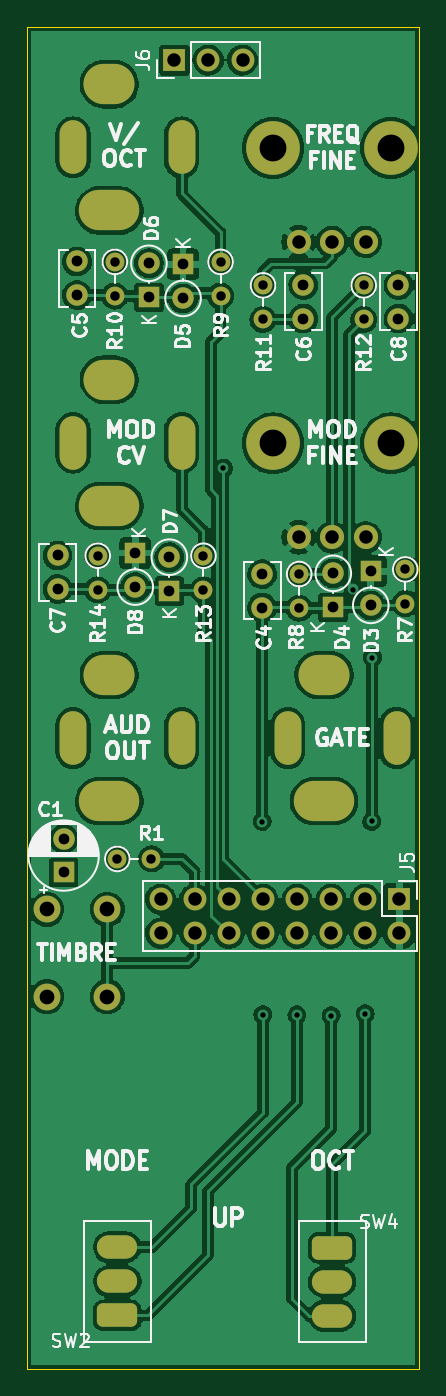
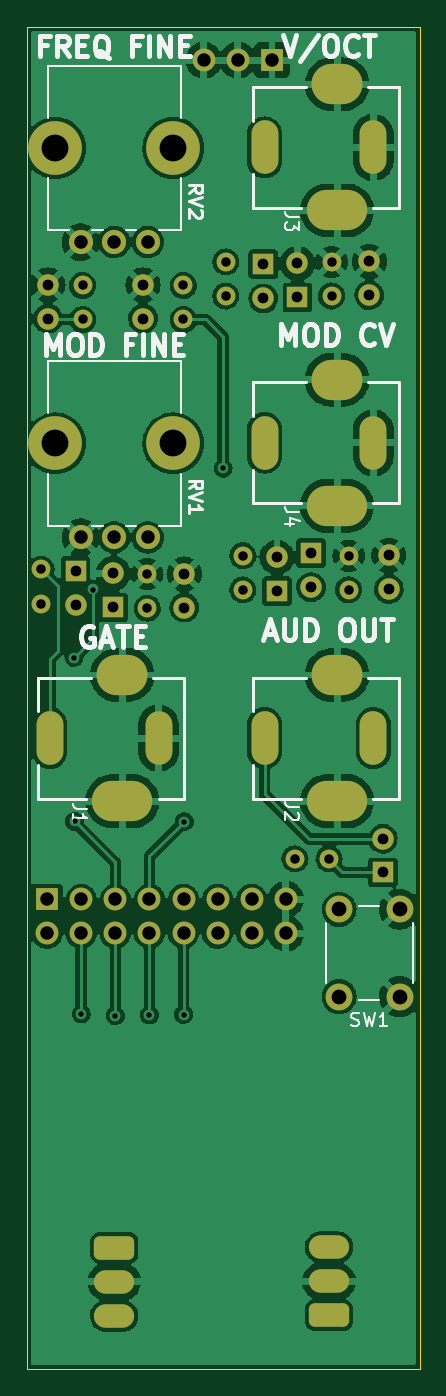
Circuit board: 8 layer files. Board 29.2 x 100.0 mm.
- bottom_copper: SYNTH-VCO_CTL-03-B_Cu.gbl (238690 bytes)
- bottom_mask: SYNTH-VCO_CTL-03-B_Mask.gbs (4894 bytes)
- bottom_silk: SYNTH-VCO_CTL-03-B_Silkscreen.gbo (14635 bytes)
- outline: SYNTH-VCO_CTL-03-Edge_Cuts.gm1 (694 bytes)
- top_copper: SYNTH-VCO_CTL-03-F_Cu.gtl (245719 bytes)
- top_mask: SYNTH-VCO_CTL-03-F_Mask.gts (4894 bytes)
- top_silk: SYNTH-VCO_CTL-03-F_Silkscreen.gto (43450 bytes)
- drill: SYNTH-VCO_CTL-03.drl (3161 bytes)

=== bottom_copper: SYNTH-VCO_CTL-03-B_Cu.gbl (238690 bytes, source omitted) ===
=== bottom_mask: SYNTH-VCO_CTL-03-B_Mask.gbs ===
%TF.GenerationSoftware,KiCad,Pcbnew,(6.0.1)*%
%TF.CreationDate,2022-10-15T14:58:34-04:00*%
%TF.ProjectId,SYNTH-VCO_CTL-03,53594e54-482d-4564-934f-5f43544c2d30,1*%
%TF.SameCoordinates,Original*%
%TF.FileFunction,Soldermask,Bot*%
%TF.FilePolarity,Negative*%
%FSLAX46Y46*%
G04 Gerber Fmt 4.6, Leading zero omitted, Abs format (unit mm)*
G04 Created by KiCad (PCBNEW (6.0.1)) date 2022-10-15 14:58:34*
%MOMM*%
%LPD*%
G01*
G04 APERTURE LIST*
G04 Aperture macros list*
%AMRoundRect*
0 Rectangle with rounded corners*
0 $1 Rounding radius*
0 $2 $3 $4 $5 $6 $7 $8 $9 X,Y pos of 4 corners*
0 Add a 4 corners polygon primitive as box body*
4,1,4,$2,$3,$4,$5,$6,$7,$8,$9,$2,$3,0*
0 Add four circle primitives for the rounded corners*
1,1,$1+$1,$2,$3*
1,1,$1+$1,$4,$5*
1,1,$1+$1,$6,$7*
1,1,$1+$1,$8,$9*
0 Add four rect primitives between the rounded corners*
20,1,$1+$1,$2,$3,$4,$5,0*
20,1,$1+$1,$4,$5,$6,$7,0*
20,1,$1+$1,$6,$7,$8,$9,0*
20,1,$1+$1,$8,$9,$2,$3,0*%
G04 Aperture macros list end*
%ADD10C,1.400000*%
%ADD11O,1.400000X1.400000*%
%ADD12R,1.600000X1.600000*%
%ADD13O,1.600000X1.600000*%
%ADD14RoundRect,0.437500X-1.062500X-0.437500X1.062500X-0.437500X1.062500X0.437500X-1.062500X0.437500X0*%
%ADD15O,3.000000X1.750000*%
%ADD16C,1.600000*%
%ADD17RoundRect,0.437500X1.062500X0.437500X-1.062500X0.437500X-1.062500X-0.437500X1.062500X-0.437500X0*%
%ADD18R,1.700000X1.700000*%
%ADD19O,1.700000X1.700000*%
%ADD20C,4.000000*%
%ADD21C,1.800000*%
%ADD22C,2.000000*%
%ADD23O,4.500000X3.000000*%
%ADD24O,3.800000X3.000000*%
%ADD25O,2.000000X4.000000*%
G04 APERTURE END LIST*
D10*
%TO.C,R7*%
X148602000Y-97536000D03*
D11*
X148602000Y-100076000D03*
%TD*%
D12*
%TO.C,D5*%
X132049000Y-74810001D03*
D13*
X132049000Y-77350001D03*
%TD*%
D12*
%TO.C,D8*%
X128489000Y-96314315D03*
D13*
X128489000Y-98854315D03*
%TD*%
D14*
%TO.C,SW2*%
X127154000Y-153100000D03*
D15*
X127154000Y-150560000D03*
X127154000Y-148020000D03*
%TD*%
D12*
%TO.C,D6*%
X129509000Y-77275686D03*
D13*
X129509000Y-74735686D03*
%TD*%
D10*
%TO.C,R13*%
X133569000Y-96520000D03*
D11*
X133569000Y-99060000D03*
%TD*%
D10*
%TO.C,R12*%
X145509000Y-76380000D03*
D11*
X145509000Y-78920000D03*
%TD*%
D16*
%TO.C,C4*%
X137939000Y-100380000D03*
X137939000Y-97880000D03*
%TD*%
%TO.C,C5*%
X124154000Y-77100000D03*
X124154000Y-74600000D03*
%TD*%
D17*
%TO.C,SW4*%
X143154000Y-148060000D03*
D15*
X143154000Y-150600000D03*
X143154000Y-153140000D03*
%TD*%
D12*
%TO.C,D4*%
X143240000Y-100370000D03*
D13*
X143240000Y-97830000D03*
%TD*%
D10*
%TO.C,R8*%
X140700000Y-97880000D03*
D11*
X140700000Y-100420000D03*
%TD*%
D10*
%TO.C,R9*%
X134843000Y-74630000D03*
D11*
X134843000Y-77170000D03*
%TD*%
D16*
%TO.C,C7*%
X122699000Y-98990000D03*
X122699000Y-96490000D03*
%TD*%
D12*
%TO.C,D7*%
X131029000Y-99165686D03*
D13*
X131029000Y-96625686D03*
%TD*%
D10*
%TO.C,R1*%
X127154000Y-119100000D03*
D11*
X129694000Y-119100000D03*
%TD*%
D12*
%TO.C,D3*%
X146034000Y-97674315D03*
D13*
X146034000Y-100214315D03*
%TD*%
D18*
%TO.C,J5*%
X148154000Y-122100000D03*
D19*
X148154000Y-124640000D03*
X145614000Y-122100000D03*
X145614000Y-124640000D03*
X143074000Y-122100000D03*
X143074000Y-124640000D03*
X140534000Y-122100000D03*
X140534000Y-124640000D03*
X137994000Y-122100000D03*
X137994000Y-124640000D03*
X135454000Y-122100000D03*
X135454000Y-124640000D03*
X132914000Y-122100000D03*
X132914000Y-124640000D03*
X130374000Y-122100000D03*
X130374000Y-124640000D03*
%TD*%
D10*
%TO.C,R11*%
X138009000Y-76380000D03*
D11*
X138009000Y-78920000D03*
%TD*%
D10*
%TO.C,R14*%
X125694000Y-96520000D03*
D11*
X125694000Y-99060000D03*
%TD*%
D16*
%TO.C,C8*%
X148094000Y-78850000D03*
X148094000Y-76350000D03*
%TD*%
D12*
%TO.C,C1*%
X123154000Y-120100000D03*
D16*
X123154000Y-117600000D03*
%TD*%
D18*
%TO.C,J6*%
X131404000Y-59600000D03*
D19*
X133944000Y-59600000D03*
X136484000Y-59600000D03*
%TD*%
D10*
%TO.C,R10*%
X126969000Y-74630000D03*
D11*
X126969000Y-77170000D03*
%TD*%
D16*
%TO.C,C6*%
X141009000Y-78850000D03*
X141009000Y-76350000D03*
%TD*%
D20*
%TO.C,RV2*%
X138754000Y-66150000D03*
X147554000Y-66150000D03*
D21*
X140654000Y-73150000D03*
X143154000Y-73150000D03*
X145654000Y-73150000D03*
%TD*%
D22*
%TO.C,SW1*%
X121904000Y-122850000D03*
X121904000Y-129350000D03*
X126404000Y-122850000D03*
X126404000Y-129350000D03*
%TD*%
D23*
%TO.C,J4*%
X126554000Y-92800000D03*
D24*
X126554000Y-83400000D03*
D25*
X131954000Y-88100000D03*
X123854000Y-88100000D03*
%TD*%
D20*
%TO.C,RV1*%
X138754000Y-88150000D03*
X147554000Y-88150000D03*
D21*
X140654000Y-95150000D03*
X143154000Y-95150000D03*
X145654000Y-95150000D03*
%TD*%
D24*
%TO.C,J1*%
X142554000Y-105400000D03*
D23*
X142554000Y-114800000D03*
D25*
X147954000Y-110100000D03*
X139854000Y-110100000D03*
%TD*%
D24*
%TO.C,J3*%
X126554000Y-61400000D03*
D23*
X126554000Y-70800000D03*
D25*
X131954000Y-66100000D03*
X123854000Y-66100000D03*
%TD*%
D24*
%TO.C,J2*%
X126554000Y-105400000D03*
D23*
X126554000Y-114800000D03*
D25*
X131954000Y-110100000D03*
X123854000Y-110100000D03*
%TD*%
M02*

=== bottom_silk: SYNTH-VCO_CTL-03-B_Silkscreen.gbo (14635 bytes, source omitted) ===
=== outline: SYNTH-VCO_CTL-03-Edge_Cuts.gm1 ===
%TF.GenerationSoftware,KiCad,Pcbnew,(6.0.1)*%
%TF.CreationDate,2022-10-15T14:58:34-04:00*%
%TF.ProjectId,SYNTH-VCO_CTL-03,53594e54-482d-4564-934f-5f43544c2d30,1*%
%TF.SameCoordinates,Original*%
%TF.FileFunction,Profile,NP*%
%FSLAX46Y46*%
G04 Gerber Fmt 4.6, Leading zero omitted, Abs format (unit mm)*
G04 Created by KiCad (PCBNEW (6.0.1)) date 2022-10-15 14:58:34*
%MOMM*%
%LPD*%
G01*
G04 APERTURE LIST*
%TA.AperFunction,Profile*%
%ADD10C,0.100000*%
%TD*%
G04 APERTURE END LIST*
D10*
X120408000Y-57100000D02*
X149654000Y-57100000D01*
X149654000Y-57100000D02*
X149654000Y-157100000D01*
X149654000Y-157100000D02*
X120408000Y-157100000D01*
X120408000Y-157100000D02*
X120408000Y-57100000D01*
M02*

=== top_copper: SYNTH-VCO_CTL-03-F_Cu.gtl (245719 bytes, source omitted) ===
=== top_mask: SYNTH-VCO_CTL-03-F_Mask.gts ===
%TF.GenerationSoftware,KiCad,Pcbnew,(6.0.1)*%
%TF.CreationDate,2022-10-15T14:58:34-04:00*%
%TF.ProjectId,SYNTH-VCO_CTL-03,53594e54-482d-4564-934f-5f43544c2d30,1*%
%TF.SameCoordinates,Original*%
%TF.FileFunction,Soldermask,Top*%
%TF.FilePolarity,Negative*%
%FSLAX46Y46*%
G04 Gerber Fmt 4.6, Leading zero omitted, Abs format (unit mm)*
G04 Created by KiCad (PCBNEW (6.0.1)) date 2022-10-15 14:58:34*
%MOMM*%
%LPD*%
G01*
G04 APERTURE LIST*
G04 Aperture macros list*
%AMRoundRect*
0 Rectangle with rounded corners*
0 $1 Rounding radius*
0 $2 $3 $4 $5 $6 $7 $8 $9 X,Y pos of 4 corners*
0 Add a 4 corners polygon primitive as box body*
4,1,4,$2,$3,$4,$5,$6,$7,$8,$9,$2,$3,0*
0 Add four circle primitives for the rounded corners*
1,1,$1+$1,$2,$3*
1,1,$1+$1,$4,$5*
1,1,$1+$1,$6,$7*
1,1,$1+$1,$8,$9*
0 Add four rect primitives between the rounded corners*
20,1,$1+$1,$2,$3,$4,$5,0*
20,1,$1+$1,$4,$5,$6,$7,0*
20,1,$1+$1,$6,$7,$8,$9,0*
20,1,$1+$1,$8,$9,$2,$3,0*%
G04 Aperture macros list end*
%ADD10C,1.400000*%
%ADD11O,1.400000X1.400000*%
%ADD12R,1.600000X1.600000*%
%ADD13O,1.600000X1.600000*%
%ADD14RoundRect,0.437500X-1.062500X-0.437500X1.062500X-0.437500X1.062500X0.437500X-1.062500X0.437500X0*%
%ADD15O,3.000000X1.750000*%
%ADD16C,1.600000*%
%ADD17RoundRect,0.437500X1.062500X0.437500X-1.062500X0.437500X-1.062500X-0.437500X1.062500X-0.437500X0*%
%ADD18R,1.700000X1.700000*%
%ADD19O,1.700000X1.700000*%
%ADD20C,4.000000*%
%ADD21C,1.800000*%
%ADD22C,2.000000*%
%ADD23O,4.500000X3.000000*%
%ADD24O,3.800000X3.000000*%
%ADD25O,2.000000X4.000000*%
G04 APERTURE END LIST*
D10*
%TO.C,R7*%
X148602000Y-97536000D03*
D11*
X148602000Y-100076000D03*
%TD*%
D12*
%TO.C,D5*%
X132049000Y-74810001D03*
D13*
X132049000Y-77350001D03*
%TD*%
D12*
%TO.C,D8*%
X128489000Y-96314315D03*
D13*
X128489000Y-98854315D03*
%TD*%
D14*
%TO.C,SW2*%
X127154000Y-153100000D03*
D15*
X127154000Y-150560000D03*
X127154000Y-148020000D03*
%TD*%
D12*
%TO.C,D6*%
X129509000Y-77275686D03*
D13*
X129509000Y-74735686D03*
%TD*%
D10*
%TO.C,R13*%
X133569000Y-96520000D03*
D11*
X133569000Y-99060000D03*
%TD*%
D10*
%TO.C,R12*%
X145509000Y-76380000D03*
D11*
X145509000Y-78920000D03*
%TD*%
D16*
%TO.C,C4*%
X137939000Y-100380000D03*
X137939000Y-97880000D03*
%TD*%
%TO.C,C5*%
X124154000Y-77100000D03*
X124154000Y-74600000D03*
%TD*%
D17*
%TO.C,SW4*%
X143154000Y-148060000D03*
D15*
X143154000Y-150600000D03*
X143154000Y-153140000D03*
%TD*%
D12*
%TO.C,D4*%
X143240000Y-100370000D03*
D13*
X143240000Y-97830000D03*
%TD*%
D10*
%TO.C,R8*%
X140700000Y-97880000D03*
D11*
X140700000Y-100420000D03*
%TD*%
D10*
%TO.C,R9*%
X134843000Y-74630000D03*
D11*
X134843000Y-77170000D03*
%TD*%
D16*
%TO.C,C7*%
X122699000Y-98990000D03*
X122699000Y-96490000D03*
%TD*%
D12*
%TO.C,D7*%
X131029000Y-99165686D03*
D13*
X131029000Y-96625686D03*
%TD*%
D10*
%TO.C,R1*%
X127154000Y-119100000D03*
D11*
X129694000Y-119100000D03*
%TD*%
D12*
%TO.C,D3*%
X146034000Y-97674315D03*
D13*
X146034000Y-100214315D03*
%TD*%
D18*
%TO.C,J5*%
X148154000Y-122100000D03*
D19*
X148154000Y-124640000D03*
X145614000Y-122100000D03*
X145614000Y-124640000D03*
X143074000Y-122100000D03*
X143074000Y-124640000D03*
X140534000Y-122100000D03*
X140534000Y-124640000D03*
X137994000Y-122100000D03*
X137994000Y-124640000D03*
X135454000Y-122100000D03*
X135454000Y-124640000D03*
X132914000Y-122100000D03*
X132914000Y-124640000D03*
X130374000Y-122100000D03*
X130374000Y-124640000D03*
%TD*%
D10*
%TO.C,R11*%
X138009000Y-76380000D03*
D11*
X138009000Y-78920000D03*
%TD*%
D10*
%TO.C,R14*%
X125694000Y-96520000D03*
D11*
X125694000Y-99060000D03*
%TD*%
D16*
%TO.C,C8*%
X148094000Y-78850000D03*
X148094000Y-76350000D03*
%TD*%
D12*
%TO.C,C1*%
X123154000Y-120100000D03*
D16*
X123154000Y-117600000D03*
%TD*%
D18*
%TO.C,J6*%
X131404000Y-59600000D03*
D19*
X133944000Y-59600000D03*
X136484000Y-59600000D03*
%TD*%
D10*
%TO.C,R10*%
X126969000Y-74630000D03*
D11*
X126969000Y-77170000D03*
%TD*%
D16*
%TO.C,C6*%
X141009000Y-78850000D03*
X141009000Y-76350000D03*
%TD*%
D20*
%TO.C,RV2*%
X138754000Y-66150000D03*
X147554000Y-66150000D03*
D21*
X140654000Y-73150000D03*
X143154000Y-73150000D03*
X145654000Y-73150000D03*
%TD*%
D22*
%TO.C,SW1*%
X121904000Y-122850000D03*
X121904000Y-129350000D03*
X126404000Y-122850000D03*
X126404000Y-129350000D03*
%TD*%
D23*
%TO.C,J4*%
X126554000Y-92800000D03*
D24*
X126554000Y-83400000D03*
D25*
X131954000Y-88100000D03*
X123854000Y-88100000D03*
%TD*%
D20*
%TO.C,RV1*%
X138754000Y-88150000D03*
X147554000Y-88150000D03*
D21*
X140654000Y-95150000D03*
X143154000Y-95150000D03*
X145654000Y-95150000D03*
%TD*%
D24*
%TO.C,J1*%
X142554000Y-105400000D03*
D23*
X142554000Y-114800000D03*
D25*
X147954000Y-110100000D03*
X139854000Y-110100000D03*
%TD*%
D24*
%TO.C,J3*%
X126554000Y-61400000D03*
D23*
X126554000Y-70800000D03*
D25*
X131954000Y-66100000D03*
X123854000Y-66100000D03*
%TD*%
D24*
%TO.C,J2*%
X126554000Y-105400000D03*
D23*
X126554000Y-114800000D03*
D25*
X131954000Y-110100000D03*
X123854000Y-110100000D03*
%TD*%
M02*

=== top_silk: SYNTH-VCO_CTL-03-F_Silkscreen.gto (43450 bytes, source omitted) ===
=== drill: SYNTH-VCO_CTL-03.drl ===
M48
; DRILL file {KiCad (6.0.1)} date Sat Oct 15 14:58:36 2022
; FORMAT={-:-/ absolute / inch / decimal}
; #@! TF.CreationDate,2022-10-15T14:58:36-04:00
; #@! TF.GenerationSoftware,Kicad,Pcbnew,(6.0.1)
; #@! TF.FileFunction,MixedPlating,1,2
FMAT,2
INCH
; #@! TA.AperFunction,Plated,PTH,ViaDrill
T1C0.0157
; #@! TA.AperFunction,Plated,PTH,ComponentDrill
T2C0.0197
; #@! TA.AperFunction,Plated,PTH,ComponentDrill
T3C0.0276
; #@! TA.AperFunction,Plated,PTH,ComponentDrill
T4C0.0295
; #@! TA.AperFunction,Plated,PTH,ComponentDrill
T5C0.0315
; #@! TA.AperFunction,Plated,PTH,ComponentDrill
T6C0.0394
; #@! TA.AperFunction,Plated,PTH,ComponentDrill
T7C0.0433
; #@! TA.AperFunction,NonPlated,NPTH,ComponentDrill
T8C0.0787
%
G90
G05
T1
X5.3168Y-3.543
X5.4307Y-4.5793
X5.4328Y-5.1453
X5.5328Y-5.1465
X5.6328Y-5.1484
X5.6977Y-3.8989
X5.7328Y-5.1433
X5.7525Y-4.5791
X5.7541Y-4.0984
T3
X4.9486Y-3.8
X4.9486Y-3.9
X4.9988Y-2.9382
X4.9988Y-3.0382
X5.0061Y-4.689
X5.1061Y-4.689
X5.2586Y-3.8
X5.2586Y-3.9
X5.3088Y-2.9382
X5.3088Y-3.0382
X5.4334Y-3.0071
X5.4334Y-3.1071
X5.5394Y-3.8535
X5.5394Y-3.9535
X5.7287Y-3.0071
X5.7287Y-3.1071
X5.8505Y-3.84
X5.8505Y-3.94
T5
X4.8307Y-3.7988
X4.8307Y-3.8972
X4.8486Y-4.6299
X4.8486Y-4.7283
X4.888Y-2.937
X4.888Y-3.0354
X5.0586Y-3.7919
X5.0586Y-3.8919
X5.0988Y-2.9423
X5.0988Y-3.0423
X5.1586Y-3.8042
X5.1586Y-3.9042
X5.1988Y-2.9453
X5.1988Y-3.0453
X5.4307Y-3.8535
X5.4307Y-3.952
X5.5515Y-3.0059
X5.5515Y-3.1043
X5.6394Y-3.8516
X5.6394Y-3.9516
X5.7494Y-3.8454
X5.7494Y-3.9454
X5.8305Y-3.0059
X5.8305Y-3.1043
T6
X5.1328Y-4.8071
X5.1328Y-4.9071
X5.1734Y-2.3465
X5.2328Y-4.8071
X5.2328Y-4.9071
X5.2734Y-2.3465
X5.3328Y-4.8071
X5.3328Y-4.9071
X5.3734Y-2.3465
X5.4328Y-4.8071
X5.4328Y-4.9071
X5.5328Y-4.8071
X5.5328Y-4.9071
X5.5376Y-2.8799
X5.5376Y-3.7461
X5.6328Y-4.8071
X5.6328Y-4.9071
X5.636Y-2.8799
X5.636Y-3.7461
X5.7328Y-4.8071
X5.7328Y-4.9071
X5.7344Y-2.8799
X5.7344Y-3.7461
X5.8328Y-4.8071
X5.8328Y-4.9071
T7
X4.7994Y-4.8366
X4.7994Y-5.0925
X4.9765Y-4.8366
X4.9765Y-5.0925
T8
X5.4628Y-2.6043
X5.4628Y-3.4705
X5.8092Y-2.6043
X5.8092Y-3.4705
T2
G00X4.8761Y-2.6417
M15
G01X4.8761Y-2.563
M16
G05
G00X4.8761Y-3.5079
M15
G01X4.8761Y-3.4291
M16
G05
G00X4.8761Y-4.374
M15
G01X4.8761Y-4.2953
M16
G05
G00X5.195Y-2.6417
M15
G01X5.195Y-2.563
M16
G05
G00X5.195Y-3.5079
M15
G01X5.195Y-3.4291
M16
G05
G00X5.195Y-4.374
M15
G01X5.195Y-4.2953
M16
G05
G00X5.5061Y-4.374
M15
G01X5.5061Y-4.2953
M16
G05
G00X5.825Y-4.374
M15
G01X5.825Y-4.2953
M16
G05
T4
G00X4.9815Y-5.8276
M15
G01X5.0307Y-5.8276
M16
G05
G00X4.9815Y-5.9276
M15
G01X5.0307Y-5.9276
M16
G05
G00X4.9815Y-6.0276
M15
G01X5.0307Y-6.0276
M16
G05
G00X5.6606Y-5.8291
M15
G01X5.6114Y-5.8291
M16
G05
G00X5.6606Y-5.9291
M15
G01X5.6114Y-5.9291
M16
G05
G00X5.6606Y-6.0291
M15
G01X5.6114Y-6.0291
M16
G05
T6
G00X4.9667Y-2.4173
M15
G01X4.9982Y-2.4173
M16
G05
G00X4.9529Y-2.7874
M15
G01X5.012Y-2.7874
M16
G05
G00X4.9667Y-3.2835
M15
G01X4.9982Y-3.2835
M16
G05
G00X4.9529Y-3.6535
M15
G01X5.012Y-3.6535
M16
G05
G00X4.9667Y-4.1496
M15
G01X4.9982Y-4.1496
M16
G05
G00X4.9529Y-4.5197
M15
G01X5.012Y-4.5197
M16
G05
G00X5.5966Y-4.1496
M15
G01X5.6281Y-4.1496
M16
G05
G00X5.5828Y-4.5197
M15
G01X5.6419Y-4.5197
M16
G05
T0
M30
